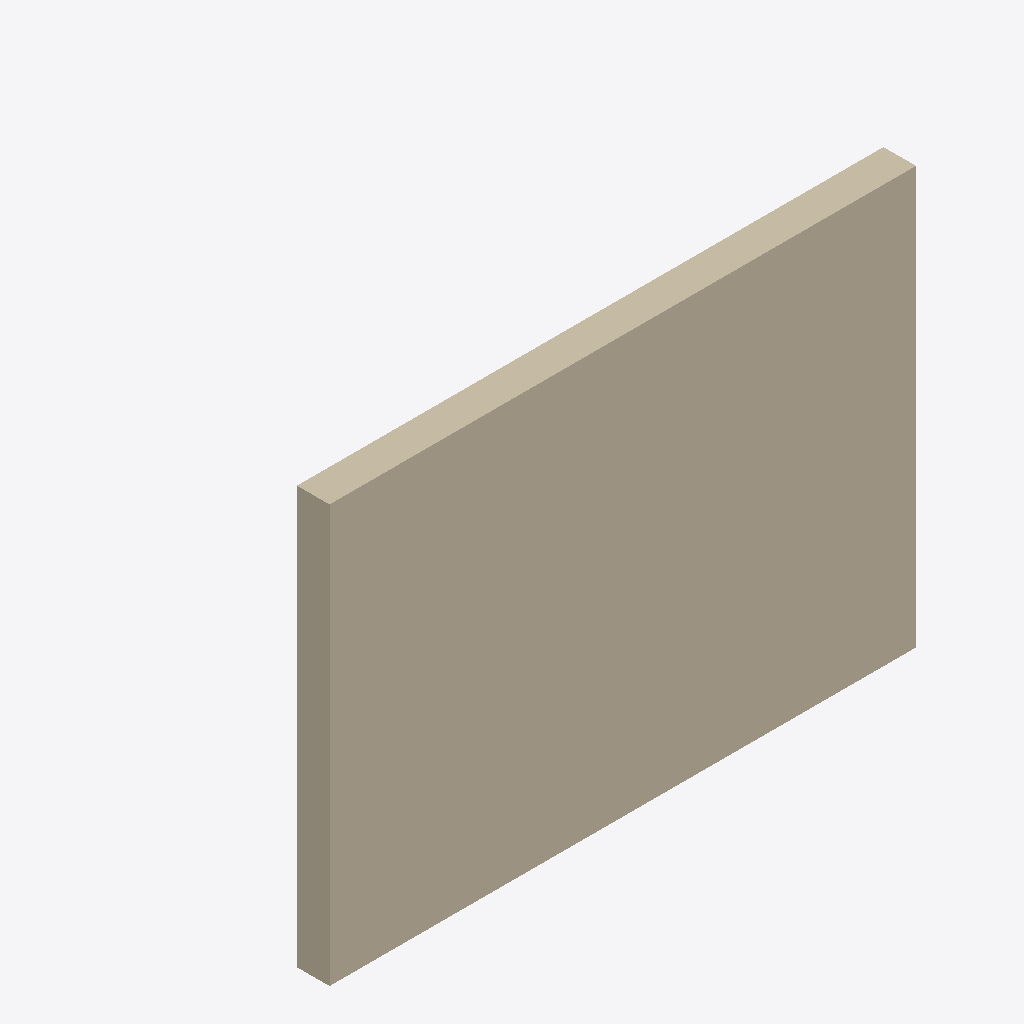
Isometric view of an IFC building model (IFC-SPF (STEP), schema IFC2X3, length unit millimetre), seen from the south-west, elements coloured by IFC class (only those large enough to see are counted): 1 wall (beige).
Extent 4.5 m × 1.7 m × 3.2 m (x, y, z). Storeys (1): Level 1 at 0.00 m. Elements (2): 1 IfcFurnishingElement, 1 IfcWallStandardCase.

HEADER;
FILE_DESCRIPTION(('ViewDefinition [CoordinationView_V2.0]'),'2;1');
FILE_NAME('DemoModel V2.ifc','2026-07-20T00:00:00',('IFC Model Compare'),('IFC Model Compare'),'IFC Model Compare','IFCModelCompare','');
FILE_SCHEMA(('IFC2X3'));
ENDSEC;
DATA;
#20=IFCPROJECT('1uP0$yM9j0M8xS7VaXc0Q1',#5,'Sample Project',$,$,$,$,(#10),#19);
#22=IFCSITE('1uP0$yM9j0M8xS7VaXc0Q2',#5,'Sample Site',$,$,#21,$,$,.ELEMENT.,$,$,$,$,$);
#24=IFCBUILDING('1uP0$yM9j0M8xS7VaXc0Q3',#5,'Sample Building',$,$,#23,$,$,.ELEMENT.,$,$,$);
#26=IFCBUILDINGSTOREY('1uP0$yM9j0M8xS7VaXc0Q4',#5,'Level 1',$,$,#25,$,$,.ELEMENT.,0.0);
#41=IFCWALLSTANDARDCASE('1uP0$yM9j0M8xS7VaXc0Q8',#5,'Revised External Wall',$,$,#40,#39,$);
ENDSEC;
